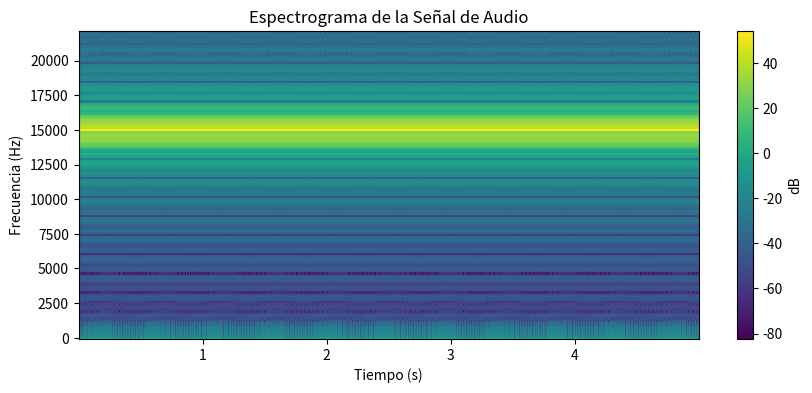

Here is the Python script that generated this plot:
# Librerías Utilizadas
import numpy as np
import matplotlib.pyplot as plt
from scipy import signal

# Función para generar una señal de audio (onda sinusoidal)
def generarSeñalAudio(duracion, radioMuestreo, frecuencia, amplitud):
    t = np.linspace(0, duracion, int(radioMuestreo * duracion), endpoint=False)
    señalAudio = amplitud * np.sin(2 * np.pi * frecuencia * t)
    return señalAudio

# Función para trazar el espectrograma de una señal de audio
def trazarEspectrograma(señalAudio, radioMuestreo):
    f, t, Sxx = signal.spectrogram(señalAudio, fs=radioMuestreo)
    plt.figure(figsize=(10, 4))
    plt.pcolormesh(t, f, 10 * np.log10(Sxx))
    plt.title('Espectrograma de la Señal de Audio')
    plt.xlabel('Tiempo (s)')
    plt.ylabel('Frecuencia (Hz)')
    plt.colorbar(label='dB')
    plt.show()

# Parámetros de la señal de audio
duracion = 5         # Duración en segundos
radioMuestreo = 44100 # Tasa de muestreo en Hz
frecuencia = 15000      # Frecuencia de la onda sinusoidal en Hz
amplitud = 10000.0      # Aumenta la amplitud (cambia este valor según sea necesario)

# Genera la señal de audio con la amplitud aumentada
señalAudio = generarSeñalAudio(duracion, radioMuestreo, frecuencia, amplitud)

# Trazar el espectrograma de la señal de audio
trazarEspectrograma(señalAudio, radioMuestreo)

